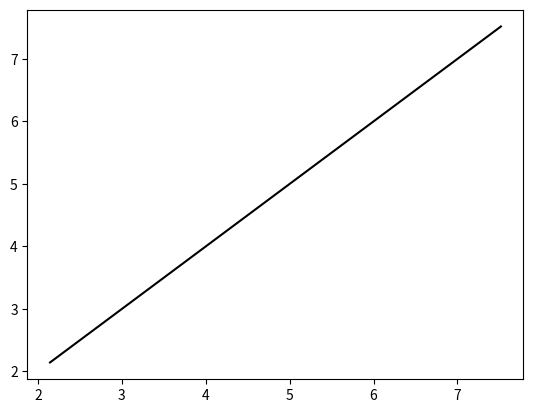

Python code for this plot: (Note: this script raises an exception after producing the figure.)
import numpy as np
from scipy import stats
import pandas as pd
import matplotlib.pyplot as plt


class Solution:
    def __init__(self, form, b, pval, r2, name, resid):
        self.info = {'form': 'string representation of model',
                     'b': 'model coefficients',
                     'pval': 'p distribution numbers',
                     'r2': 'correlation coefficient (R^2)',
                     'mae': 'mean absolute error',
                     'mse': 'mean square error',
                     'summ': 'pandas DataFrame summary of results',
                     'name': 'info on inputs being used',
                     'func': 'function to use model by passing in inputs',
                     'resid': 'target - output'
                     }

        self.form = form
        self.b = b
        self.pval = pval
        self.r2 = r2
        self.name = name
        self.resid = resid
        self.mae = abs(resid).mean()
        self.mse = (resid**2).mean()
        if form:
            self.summ = pd.DataFrame({'Format': self.form.split(', '),
                                      'Coefficient': self.b.T.tolist(),
                                      'PValue': self.pval.tolist()
                                      })[['Format', 'Coefficient', 'PValue']]
        else:
            self.summ = pd.DataFrame()

    def __calc_row__(self, row, xin):
        n_ls = row.Format.replace('x', '').split('*')
        sol = row.Coefficient
        if row.Format == 'b':
            return sol
        for n in n_ls:
            if '^' in n:
                i, exp = map(int, n.split('^'))
                sol *= xin[i - 1] ** exp
            else:
                sol *= xin[int(n) - 1]
        return sol

    def func(self, xin):
        """ Calculates model output (yhat) using xin """
        # ensure xin is iterable and
        try:
            _ = sum(xin)
        except:
            xin = [xin]
        return self.summ.apply(lambda r: self.__calc_row__(r, xin),
                               axis=1).sum()

    def show(self):
        if self.name:
            print('Name: "%s"\n' % self.name)
        print('form:\n%s\n' % self.form)
        print('coefficients:\n%s\n' % ', '.join([str(i) for i in self.b]))
        print('P Values:\n%s\n' % ', '.join([str(i) for i in self.pval]))
        print('R^2: %s' % str(self.r2))
        print('_' * 100)


def fit(x, y, order=2, intercept=True, pair_terms=False, show=True,
        name='', return_ols=True, force=False):
    # make sure xi and y are of type np.ndarray
    for z in [x, y]:
        if not (isinstance(z, list) or isinstance(z, np.ndarray)):
            raise TypeError("Inputs must be a list or array")
    x = np.array(x)
    if len(x.shape) == 1:
        return ols_sing(x, y, order, intercept, show, name, return_ols, force)
    else:
        return ols_multi(x, y, order, intercept, pair_terms,
                         show, name, return_ols)


def ols(x, y, form='', show=True, name=''):
    # average y from data
    y_avg = y.mean()

    try:
        # Variance - Covariance Matrix: ([X]T * [X])^-1
        vcv = np.linalg.pinv(np.dot(x.T, x))
        # {b} = ([X]T * [X])^-1 * [X]T * {Y} * +/- {e}

        # {b} = [X]^-1 * {Y} * +/- {e}
        b = np.dot(np.linalg.pinv(x), y)
    except Exception as e:
        if show:
            print(e)
        return Solution('', np.array([]),
                        np.array([]), 0,
                        0, str(e),
                        np.array([]))

    # estimates
    y_est = np.array([np.dot(x[i, :], b) for i in range(len(x[:, 0]))])

    # residuals
    resid = y - y_est
    resid_sq = resid**2

    # mean square error
    mse = resid_sq.mean()
    mae = abs(resid).mean()

    # residual sum of squares
    resid_sos = resid_sq.sum()

    # Degrees of freedom, DOF = #Samples - #Terms
    tot_dof = len(x) - 1.
    reg_dof = x.shape[1]
    resid_dof = tot_dof - reg_dof
    dof = np.array([tot_dof, resid_dof, reg_dof])

    # Residual mean square (Variance)
    var = resid_sos / resid_dof

    # standard error (std deviation) of each
    # coefficient = ((VCV matrix diagonal) * variance)^0.5
    std_err = (vcv.diagonal() * var)**0.5

    # abs(coefficient / standard error) = T-distribution statistic
    t_stat = abs(np.hstack(b) / std_err)

    # p-values based on T-distribution (EXCEL FUNCTION: TDIST(t_stat, DOF, 1)
    # T-dist significance signal
    pval = stats.t.sf(t_stat, resid_dof)*2

    # total sum of squares (all obs rel to the grand avg)
    tot_sos = ((y - y_avg)**2).sum()

    # regression sum of squares (tot sum of sq. - resid sum of sq.)
    reg_sos = tot_sos - resid_sos

    # sum of squares (all)
    # sos = np.array([tot_sos, resid_sos, reg_sos])

    # mean squares: (sum of sq.) / (DOF)
    # #mean_sq = sos / dof

    # F: found by dividing two variances
    # #resid_mean_sq = mean_sq[1]
    # #reg_mean_sq = mean_sq[2]

    # F distribution, excel func:
    # FDIST(mean_sq_REG / mean_sq_RESID, DOF_REG, DOF_RESID)
    # prob_f = 1 - stats.f.cdf(reg_mean_sq / resid_mean_sq, reg_dof, resid_dof)

    # correlation coefficient, R^2 = (tot_sos - resid_sos) / (tot_sos)
    r2 = reg_sos / tot_sos

    # Reverse format, b, & pval such that its order matches np.poly1d
    form = ', '.join(form.replace(',', '').split()[::-1])
    if len(b.shape) == 1:
        b = b[::-1]
    else:
        b = np.array([i[0] for i in b[::-1]])
    pval = pval[::-1]

    if show:
        print('Name:\n%s\n' % name)
        print('Format:\n%s\n' % form)
        print('coefficients:\n%s\n' % ', '.join([str(i) for i in b]))
        print('P Values:\n%s\n' % ', '.join([str(i) for i in pval]))
        print('R^2: %s' % str(r2))
        print('_' * 100)

    return Solution(form=form, b=b, pval=pval, r2=r2, name=name, resid=resid)


def ols_sing(x1, y, order=2, intercept=True, show=True, name='',
             return_ols=True, force=False):
    assert isinstance(x1, list) or isinstance(x1, np.ndarray)
    assert isinstance(y, list) or isinstance(y, np.ndarray)
    assert len(x1) == len(y)
    assert order >= 1

    x = np.array([[1]*len(x1), x1]).T if intercept else np.vstack(x1)
    y = np.array(y)

    form = 'b, x1' if intercept else 'x1'

    if order > 1:
        x1 = np.vstack(x1)
        for i in range(2, order+1):
            x = np.concatenate((x, x1**i), axis=1)
            form += ', x1^%i' % i

    if not force:
        assert x.shape[1] < len(x)-1, "More data or a lower order is needed " \
                                      "to complete OLS"

    return ols(x, y, form, show, name) if return_ols else (x, form)


def ols_multi(xi, y, order=2, intercept=True, pair_terms=True, show=True,
              name='', return_ols=True):
    # assert 1 <= order <= 2, "Only implemented to handle orders 1 and 2"

    # make sure xi and y are of type np.ndarray
    for z in [xi, y]:
        if not (isinstance(z, list) or isinstance(z, np.ndarray)):
            raise TypeError("Inputs must be a list or array")

    xi = np.array(xi)
    y = np.vstack(y)

    assert len(xi) == len(y), "Inputs and output must have the same length"

    if xi.shape[1] == 1:
        xi = np.vstack(xi)

    # initialize format
    form = ''
    xmade = False

    # add intercept
    if intercept:
        form += 'b '
        x = np.vstack([1] * len(xi))
        xmade = True

    # add in first order inputs to format & x
    form += ', '.join(['x' + str(i+1) for i in range(xi.shape[1])])
    if xmade:
        x = np.concatenate((x, xi), axis=1)
    else:
        x = xi.copy()

    # add higher order terms
    if order > 1:
        for o in range(2, order + 1):
            form += ', ' + ', '.join(['x' + str(j+1) + '^%i' % o
                                      for j in range(xi.shape[1])])
            x = np.concatenate((x, xi ** o), axis=1)

        # add pair terms
        if pair_terms:
            for z1 in range(1, xi.shape[1]):
                for z2 in range(z1+1, xi.shape[1]+1):
                    form += ', x%i*x%i' % (z1, z2)
                    x = np.concatenate((x, np.vstack(x[:, z1] * x[:, z2])),
                                       axis=1)

    return ols(x, y, form, show, name) if return_ols else (x, form)

if __name__ == '__main__':
    x = np.random.random([500, 10])
    y = x.sum(axis=1)

    sol = fit(x, y, 3)

    z = [23, 22, 2, 34, 6, 322, 4, 65, 345, 432]
    ans = sol.func(z)

    f, a = plt.subplots()
    a.plot([y.min(), y.max()], [y.min(), y.max()], color='k')
    for i in range(len(y)):
        a.plot(y[i], x[i], 'o', color='r')

    f.show()
